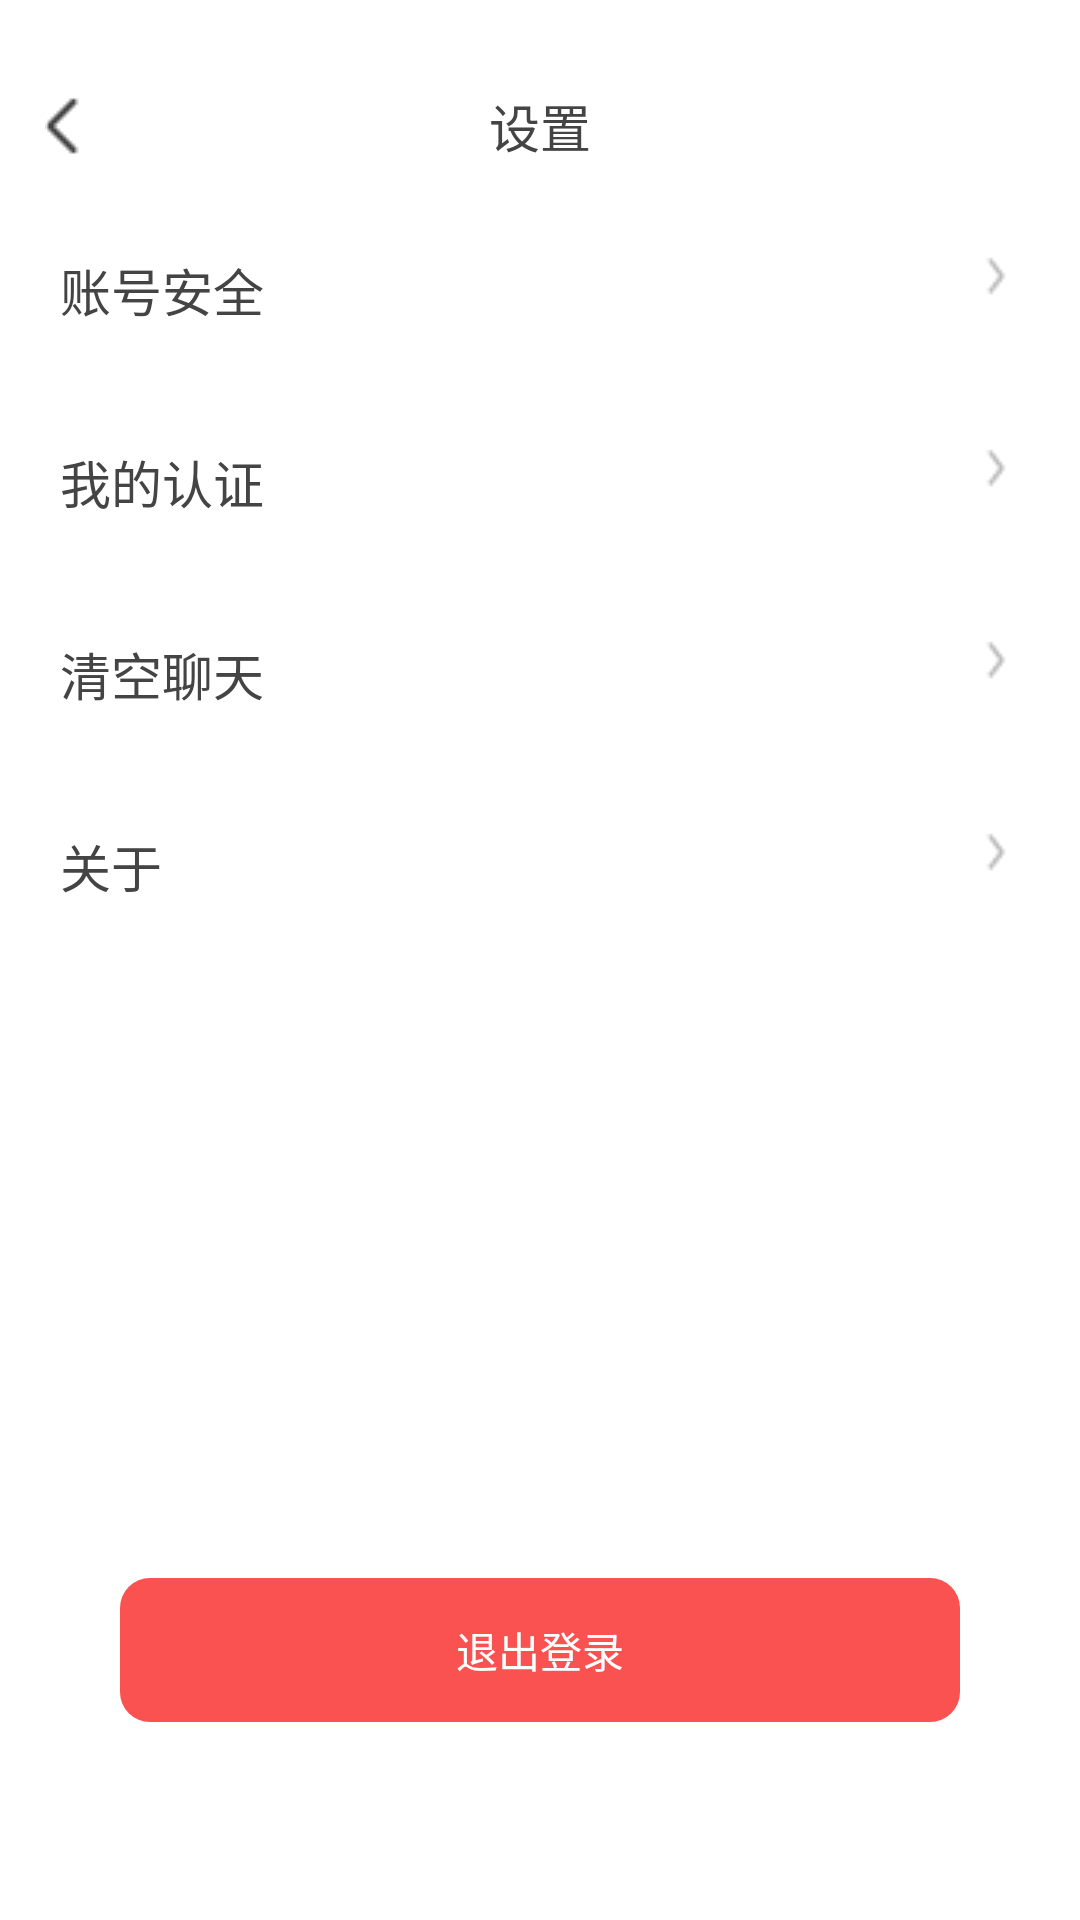

Layout XML and referenced resources for this Android screen:
<!-- AndroidManifest.xml: application theme StartTheme -->
<!-- res/layout/activity_setting.xml -->
<?xml version="1.0" encoding="utf-8"?>
<RelativeLayout xmlns:android="http://schemas.android.com/apk/res/android"
    xmlns:app="http://schemas.android.com/apk/res-auto"
    xmlns:tools="http://schemas.android.com/tools"
    android:layout_width="match_parent"
    android:layout_height="match_parent"
    android:paddingTop="20dp"
    android:orientation="vertical"
    android:background="@color/white"
    tools:context=".mvp.ui.activity.mine.SettingActivity">

   <LinearLayout
       android:orientation="vertical"
       android:layout_width="match_parent"
       android:layout_height="match_parent">
       <RelativeLayout
           android:layout_width="match_parent"
           android:layout_height="44dp">
           <TextView
               android:layout_width="match_parent"
               android:layout_height="match_parent"
               android:text="设置"
               android:gravity="center"
               android:textSize="17sp"
               android:textColor="@color/black_4"
               ></TextView>
           <ImageView
               android:src="@mipmap/src_login_left"
               android:layout_centerVertical="true"
               android:layout_marginLeft="15dp"
               android:layout_width="24dp"
               android:layout_height="24dp"></ImageView>
       </RelativeLayout>
       
       <RelativeLayout
           android:id="@+id/settingActivity_accountSafety"
           android:padding="20dp"
           android:layout_width="match_parent"
           android:layout_height="64dp">
           <TextView
               android:textSize="17sp"
               android:text="账号安全"
               android:textColor="@color/black_4"
               android:layout_width="match_parent"
               android:layout_height="match_parent"></TextView>
           <ImageView
               android:layout_alignParentRight="true"
               android:src="@mipmap/src_mine_setting_next"
               android:layout_width="16dp"
               android:layout_height="16dp"></ImageView>
       </RelativeLayout>
       <RelativeLayout
           android:id="@+id/settingActivity_myCertification"
           android:padding="20dp"
           android:layout_width="match_parent"
           android:layout_height="64dp">
           <TextView
               android:textSize="17sp"
               android:text="我的认证"
               android:textColor="@color/black_4"
               android:layout_width="match_parent"
               android:layout_height="match_parent"></TextView>
           <ImageView
               android:layout_alignParentRight="true"
               android:src="@mipmap/src_mine_setting_next"
               android:layout_width="16dp"
               android:layout_height="16dp"></ImageView>
       </RelativeLayout>
       <RelativeLayout
           android:id="@+id/settingActivity_clearChat"
           android:padding="20dp"
           android:layout_width="match_parent"
           android:layout_height="64dp">
           <TextView
               android:textSize="17sp"
               android:text="清空聊天"
               android:textColor="@color/black_4"
               android:layout_width="match_parent"
               android:layout_height="match_parent"></TextView>
           <ImageView
               android:layout_alignParentRight="true"
               android:src="@mipmap/src_mine_setting_next"
               android:layout_width="16dp"
               android:layout_height="16dp"></ImageView>
       </RelativeLayout>
       <RelativeLayout
           android:id="@+id/settingActivity_about"
           android:padding="20dp"
           android:layout_width="match_parent"
           android:layout_height="64dp">
           <TextView
               android:textSize="17sp"
               android:text="关于"
               android:textColor="@color/black_4"
               android:layout_width="match_parent"
               android:layout_height="match_parent"></TextView>
           <ImageView
               android:layout_alignParentRight="true"
               android:src="@mipmap/src_mine_setting_next"
               android:layout_width="16dp"
               android:layout_height="16dp"></ImageView>
       </RelativeLayout>
   </LinearLayout>
    <androidx.cardview.widget.CardView
        android:id="@+id/settingActivity_logout"
        android:layout_marginBottom="66dp"
        android:layout_alignParentBottom="true"
        app:cardElevation="0dp"
        app:cardCornerRadius="10dp"
        android:layout_width="match_parent"
        android:layout_marginHorizontal="40dp"
        android:layout_height="48dp">
        <TextView
            android:background="@color/color_FA5151"
            android:gravity="center"
            android:textColor="@color/white"
            android:textSize="14sp"
            android:text="退出登录"
            android:layout_width="match_parent"
            android:layout_height="match_parent"></TextView>
    </androidx.cardview.widget.CardView>
</RelativeLayout>
<!-- resources referenced by this layout -->
<resources>
  <color name="black_4">#444444</color>
  <color name="color_FA5151">#FA5151</color>
  <color name="white">#FFFFFFFF</color>
  <!-- mipmap src_login_left: png bitmap (mipmap-xxhdpi, 296 bytes) -->
  <!-- mipmap src_mine_setting_next: png bitmap (mipmap-xxhdpi, 302 bytes) -->
  <style name="StartTheme" parent="Theme.AppCompat.Light.NoActionBar">
          <item name="android:windowTranslucentStatus" tools:ignore="NewApi">false</item>
          <item name="android:windowTranslucentNavigation" tools:ignore="NewApi">true</item>
          
          <item name="android:statusBarColor" tools:ignore="NewApi">@android:color/transparent</item>
      </style>
</resources>
